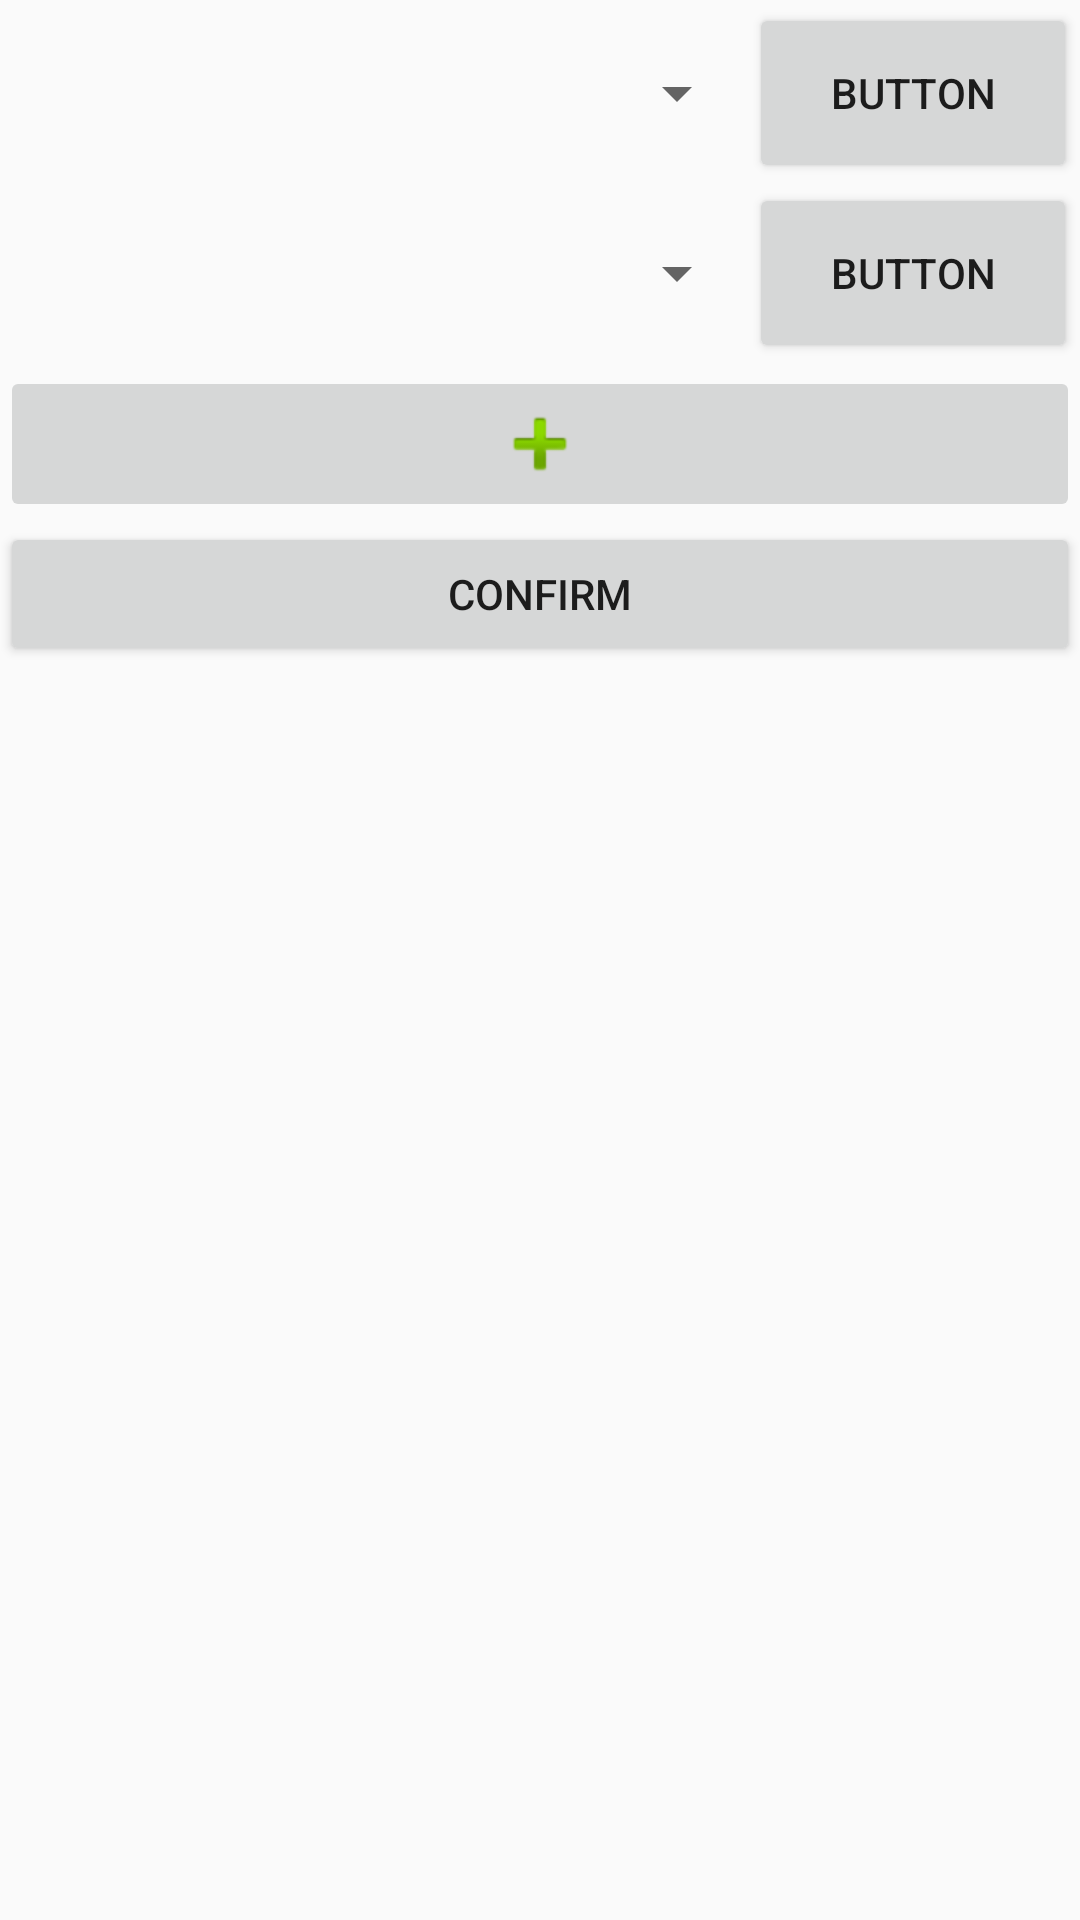

Here is an Android app screen rendered from its layout file. Give the layout XML and the strings, colors and styles it references.
<!-- AndroidManifest.xml: application theme AppTheme -->
<!-- res/layout/activity_paintype.xml -->
<?xml version="1.0" encoding="utf-8"?>
<androidx.constraintlayout.widget.ConstraintLayout
    xmlns:android="http://schemas.android.com/apk/res/android"
    xmlns:app="http://schemas.android.com/apk/res-auto"
    xmlns:tools="http://schemas.android.com/tools"
    android:layout_width="match_parent"
    android:layout_height="match_parent">

    <LinearLayout
        android:layout_width="match_parent"
        android:layout_height="match_parent"
        android:orientation="vertical">

        <LinearLayout
            android:id="@+id/AllListLayout"
            android:layout_width="match_parent"
            android:layout_height="wrap_content"
            android:layout_marginStart="1dp"
            android:layout_marginLeft="1dp"
            android:layout_marginTop="1dp"
            android:layout_marginEnd="1dp"
            android:layout_marginRight="1dp"
            android:layout_marginBottom="1dp"
            android:orientation="vertical">

            <LinearLayout
                android:id="@+id/SpinnerList_1"
                android:layout_width="match_parent"
                android:layout_height="wrap_content"
                android:orientation="horizontal">

                <Spinner
                    android:id="@+id/spinner_1"
                    android:layout_width="170dp"
                    android:layout_height="60dp"
                    android:layout_weight="2" />

                <Button
                    android:id="@+id/button_1"
                    android:layout_width="70dp"
                    android:layout_height="60dp"
                    android:layout_weight="1"
                    android:text="Button" />

            </LinearLayout>

            <LinearLayout
                android:id="@+id/SpinnerList_2"
                android:layout_width="match_parent"
                android:layout_height="match_parent"
                android:orientation="horizontal">

                <Spinner
                    android:id="@+id/spinner_2"
                    android:layout_width="170dp"
                    android:layout_height="60dp"
                    android:layout_weight="2" />

                <Button
                    android:id="@+id/button_2"
                    android:layout_width="70dp"
                    android:layout_height="60dp"
                    android:layout_weight="1"
                    android:text="Button" />
            </LinearLayout>
        </LinearLayout>

        <ImageButton
            android:id="@+id/button_add"
            android:layout_width="match_parent"
            android:layout_height="wrap_content"
            app:srcCompat="@android:drawable/ic_input_add" />

        <Button
            android:id="@+id/button_next"
            android:layout_width="match_parent"
            android:layout_height="wrap_content"
            android:text="Confirm" />

    </LinearLayout>

</androidx.constraintlayout.widget.ConstraintLayout>
<!-- resources referenced by this layout -->
<resources>
  <style name="AppTheme" parent="Theme.AppCompat.Light.DarkActionBar">
          
          <item name="colorPrimary">@color/colorPrimary</item>
          <item name="colorPrimaryDark">@color/colorPrimaryDark</item>
          <item name="colorAccent">@color/colorAccent</item>
      </style>
  <!-- not gathered from this repository: default colours our renderer supplied (Android Studio template values) -->
  <color name="colorPrimary">#FF6200EE</color>
  <color name="colorPrimaryDark">#FF3700B3</color>
  <color name="colorAccent">#FF03DAC5</color>
</resources>
